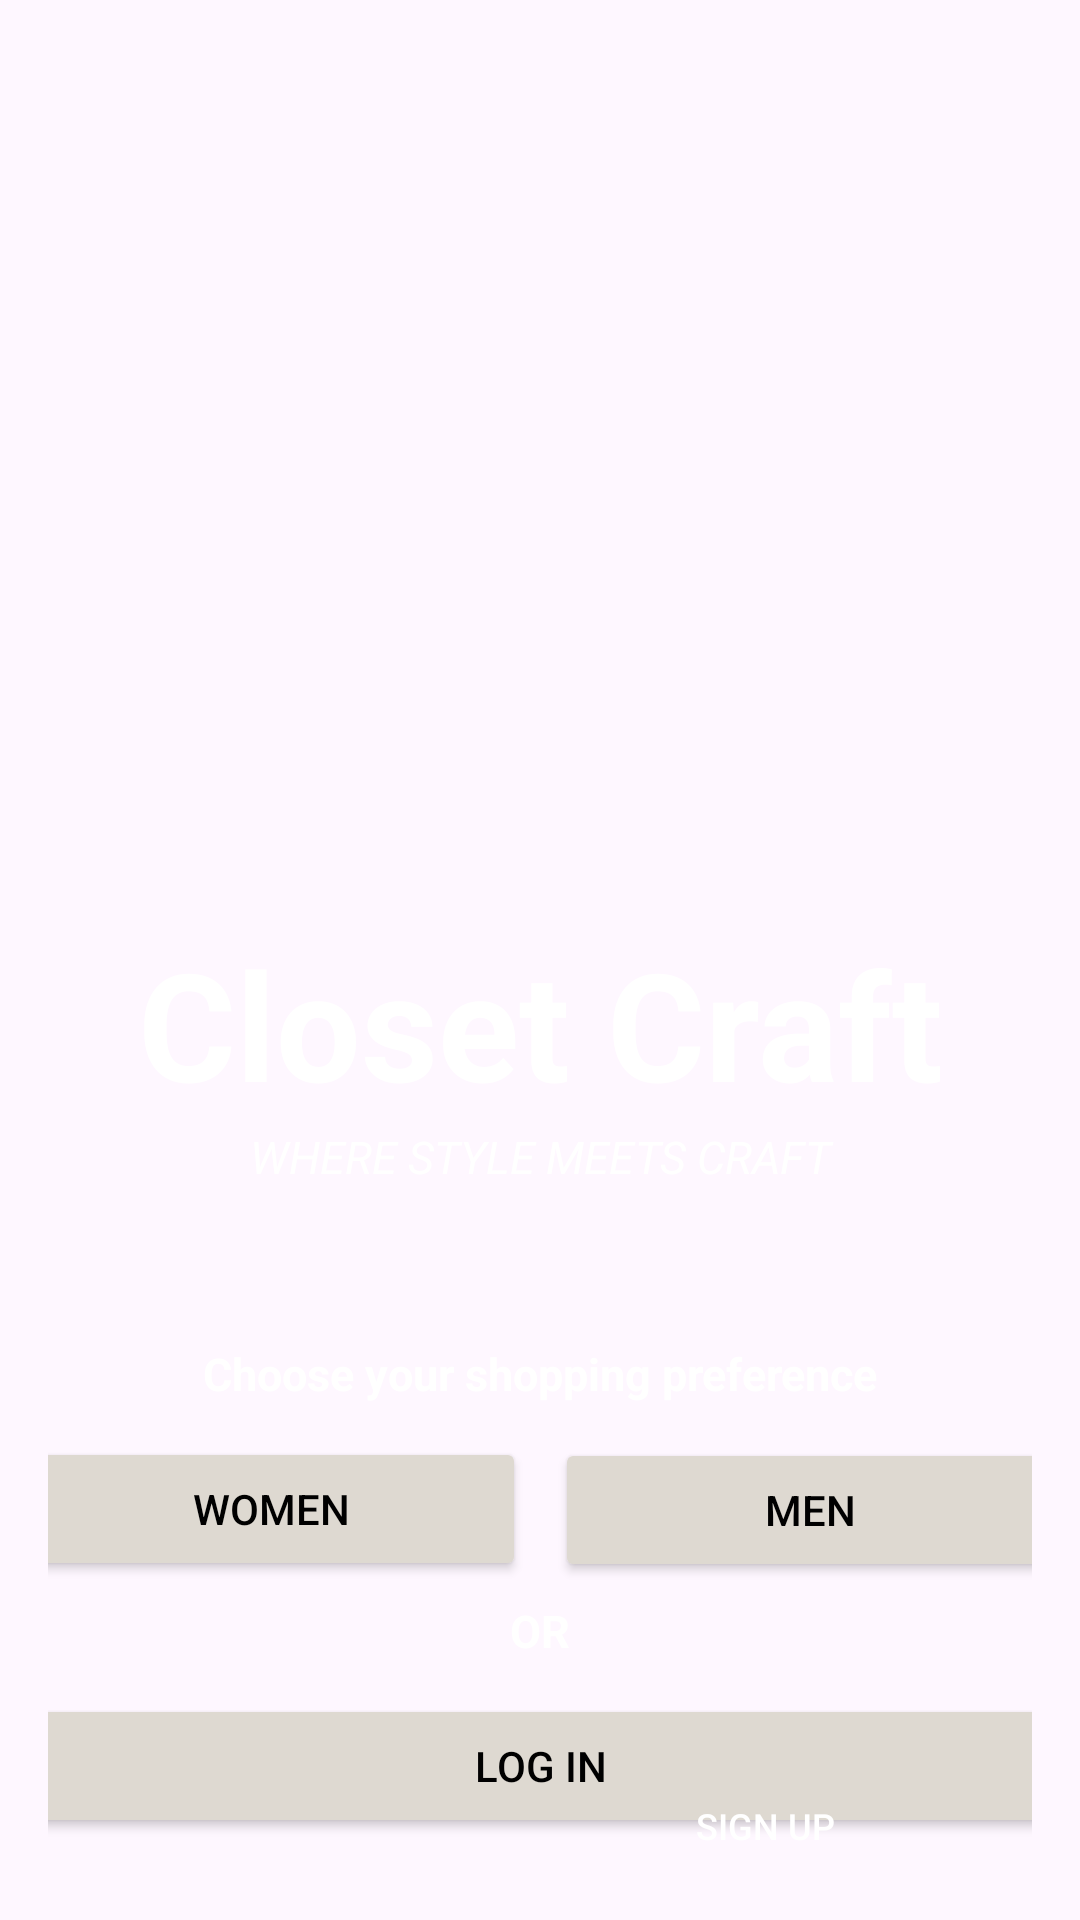

The Android layout XML behind this screen, and the referenced resources:
<!-- AndroidManifest.xml: application theme Theme.ClosetCraft -->
<!-- res/layout/activity_main.xml -->
<?xml version="1.0" encoding="utf-8"?>
<LinearLayout
    xmlns:android="http://schemas.android.com/apk/res/android"
    xmlns:tools="http://schemas.android.com/tools"
    xmlns:app="http://schemas.android.com/apk/res-auto"
    android:id="@+id/main"
    android:layout_width="match_parent"
    android:layout_height="match_parent"
    android:background="@drawable/backgroundimage"
    tools:context=".MainActivity"
    android:padding="16dp"
    android:gravity="center"
    android:orientation="vertical">

    <TextView
        android:id="@+id/headingText"
        android:layout_width="match_parent"
        android:layout_height="wrap_content"
        android:text="Closet Craft"
        android:textSize="50sp"
        android:layout_marginTop="300dp"
        android:textStyle="bold"
        android:gravity="center"
        android:textColor="@android:color/white" />

    <TextView
        android:id="@+id/subheadingText"
        android:layout_width="match_parent"
        android:layout_height="wrap_content"
        android:text="WHERE STYLE MEETS CRAFT"
        android:textSize="15sp"
        android:textStyle="italic"
        android:gravity="center"
        android:padding="1dp"
        android:layout_marginBottom="50dp"
        android:textColor="@android:color/white" />



    <TextView
        android:id="@+id/subheading2Text"
        android:layout_width="match_parent"
        android:layout_height="wrap_content"
        android:text="Choose your shopping preference"
        android:textSize="15sp"
        android:textStyle="bold"
        android:gravity="center"
        android:padding="1dp"
        android:layout_marginBottom="10dp"
        android:textColor="@android:color/white" />

    <Button
        android:id="@+id/womenBtn"
        android:layout_width="170dp"
        android:layout_height="wrap_content"
        android:text="WOMEN"
        android:backgroundTint="@color/lightCream"
        android:textColor="@color/black"
        android:layout_marginStart="-90dp">

    </Button>

    <Button
        android:id="@+id/menBtn"
        android:layout_width="170dp"
        android:layout_height="wrap_content"
        android:text="MEN"
        android:backgroundTint="@color/lightCream"
        android:textColor="@color/black"
        android:layout_marginTop="-48dp"
        android:layout_marginStart="90dp">
    </Button>

    <TextView
        android:id="@+id/or"
        android:layout_width="match_parent"
        android:layout_height="wrap_content"
        android:text="OR"
        android:textSize="15sp"
        android:textStyle="bold"
        android:gravity="center"
        android:padding="1dp"
        android:layout_marginBottom="10dp"
        android:layout_marginTop="5dp"
        android:textColor="@android:color/white" />

    <Button
        android:id="@+id/loginBtn"
        android:layout_width="360dp"
        android:layout_height="wrap_content"
        android:text="LOG IN"
        android:backgroundTint="@color/lightCream"
        android:textColor="@color/black">
    </Button>

    <TextView
        android:id="@+id/question"
        android:layout_width="180dp"
        android:layout_height="wrap_content"
        android:text="New to Closet Craft?"
        android:textSize="12sp"
        android:textStyle="bold"
        android:gravity="center"
        android:padding="1dp"
        android:layout_marginTop="20dp"
        android:layout_marginStart="-10dp"
        android:textColor="@android:color/white" />
    <Button
        android:id="@+id/signBtn"
        android:layout_width="100dp"
        android:layout_height="wrap_content"
        android:text="Sign Up"
        android:textColor="@color/white"
        android:textSize="12sp"
        android:layout_marginTop="-33.5sp"
        android:padding="1dp"
        android:background="@android:color/transparent"
        android:layout_marginStart="75dp">
    </Button>


</LinearLayout>
<!-- resources referenced by this layout -->
<resources>
  <color name="black">#FF000000</color>
  <color name="lightCream">#ded9d1</color>
  <color name="white">#FFFFFFFF</color>
  <style name="Theme.ClosetCraft" parent="Base.Theme.ClosetCraft" />
  <style name="Base.Theme.ClosetCraft" parent="Theme.Material3.DayNight.NoActionBar">
          
          
      </style>
</resources>
